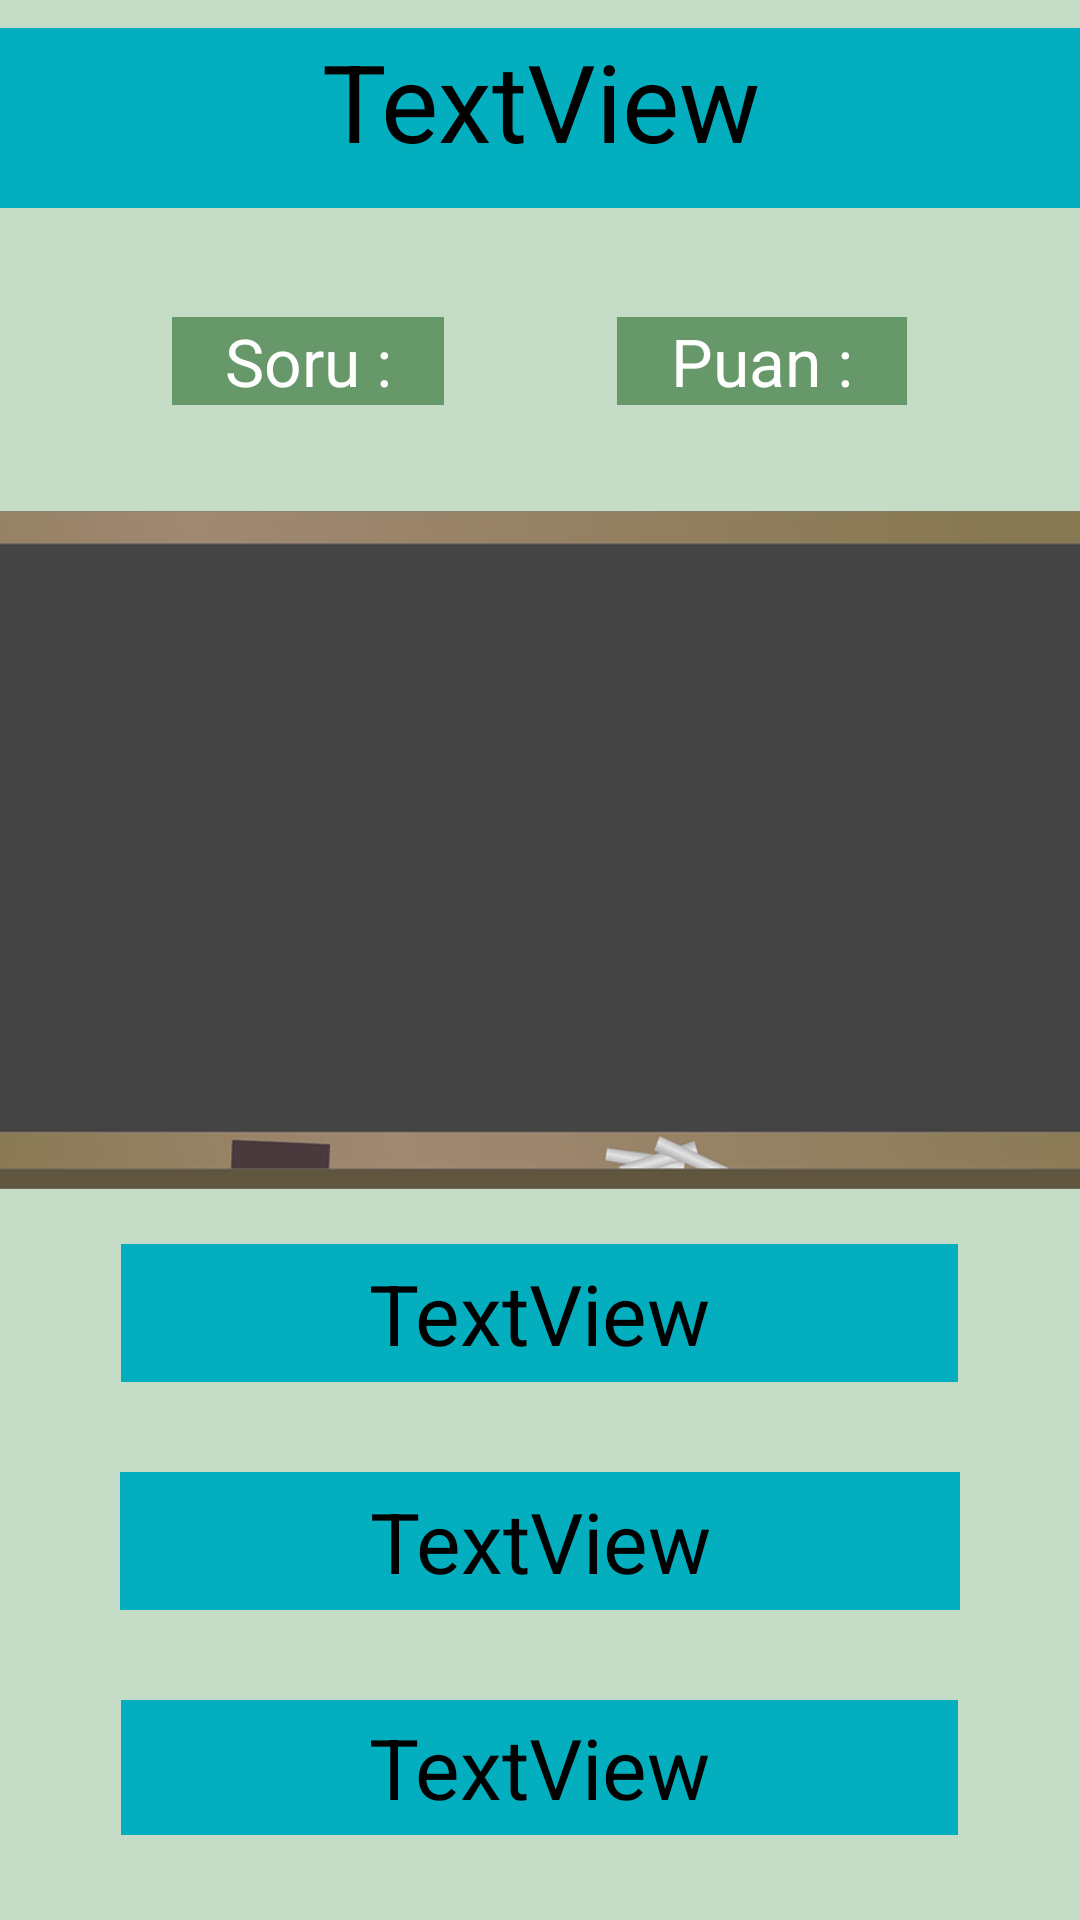

The Android layout XML behind this screen, and the referenced resources:
<!-- AndroidManifest.xml: activity theme Theme.AppCompat.NoActionBar -->
<!-- res/layout/activity_question_page.xml -->
<?xml version="1.0" encoding="utf-8"?>
<androidx.constraintlayout.widget.ConstraintLayout xmlns:android="http://schemas.android.com/apk/res/android"
    xmlns:app="http://schemas.android.com/apk/res-auto"
    xmlns:tools="http://schemas.android.com/tools"
    android:layout_width="match_parent"
    android:layout_height="match_parent"
    android:background="@color/themeBackGroundColor"
    tools:context=".QuestionPage">

    <LinearLayout
        android:layout_width="match_parent"
        android:layout_height="match_parent"
        android:gravity="center"
        android:orientation="vertical"
        tools:layout_editor_absoluteX="152dp"
        tools:layout_editor_absoluteY="218dp">

        <LinearLayout
            android:layout_width="match_parent"
            android:layout_height="60dp"
            android:orientation="vertical"
            android:background="@color/answerButtonColor" >


            <TextView
                android:id="@+id/titleTv"
                android:layout_width="match_parent"
                android:layout_height="wrap_content"
                android:gravity="center"
                android:text="TextView"
                android:textColor="@color/uiTextColor"
                android:textSize="36sp" />
        </LinearLayout>

        <Space
            android:layout_width="match_parent"
            android:layout_height="22dp" />

        <LinearLayout
            android:layout_width="match_parent"
            android:layout_height="58dp"
            android:gravity="center"
            android:orientation="horizontal">

            <Space
                android:layout_width="wrap_content"
                android:layout_height="wrap_content"
                android:layout_weight="1" />

            <TextView
                android:id="@+id/levelTxt"
                android:layout_width="33dp"
                android:layout_height="wrap_content"
                android:layout_weight="1"
                android:background="@color/timeAndScoreBGColor"
                android:gravity="center"
                android:text="@string/questionCount"
                android:textColor="@color/timeAndScoreTextColor"
                android:textSize="@dimen/scoreAndQuestionTextSize" />

            <Space
                android:layout_width="wrap_content"
                android:layout_height="wrap_content"
                android:layout_weight="1" />

            <TextView
                android:id="@+id/scoreCount"
                android:layout_width="39dp"
                android:layout_height="wrap_content"
                android:layout_weight="1"
                android:background="@color/timeAndScoreBGColor"
                android:gravity="center"
                android:text="@string/scoreCount"
                android:textColor="@color/timeAndScoreTextColor"
                android:textSize="@dimen/scoreAndQuestionTextSize" />

            <Space
                android:layout_width="wrap_content"
                android:layout_height="wrap_content"
                android:layout_weight="1" />

        </LinearLayout>

        <Space
            android:layout_width="match_parent"
            android:layout_height="21dp" />

        <LinearLayout
            android:layout_width="421dp"
            android:layout_height="226dp"
            android:background="@drawable/blackboard"
            android:gravity="center"
            android:orientation="vertical">

            <TextView
                android:id="@+id/questionTv"
                android:layout_width="352dp"
                android:layout_height="202dp"
                android:gravity="center"
                android:textAlignment="gravity"
                android:textAllCaps="false"
                android:textColor="#FFFFFF"
                android:textIsSelectable="false"
                android:textSize="24sp" />
        </LinearLayout>

        <LinearLayout
            android:layout_width="match_parent"
            android:layout_height="234dp"
            android:gravity="center"
            android:orientation="vertical">

            <TextView
                android:id="@+id/answerA"
                android:layout_width="279dp"
                android:layout_height="46dp"
                android:background="@color/answerButtonColor"
                android:gravity="center"
                android:text="TextView"
                android:textColor="#000000"
                android:textSize="@dimen/answerButtonTextSize" />

            <Space
                android:layout_width="match_parent"
                android:layout_height="30dp" />

            <TextView
                android:id="@+id/answerB"
                android:layout_width="280dp"
                android:layout_height="46dp"
                android:background="@color/answerButtonColor"
                android:gravity="center"
                android:text="TextView"
                android:textColor="#000000"
                android:textSize="@dimen/answerButtonTextSize" />

            <Space
                android:layout_width="match_parent"
                android:layout_height="30dp" />

            <TextView
                android:id="@+id/answerC"
                android:layout_width="279dp"
                android:layout_height="45dp"
                android:background="@color/answerButtonColor"
                android:gravity="center"
                android:text="TextView"
                android:textColor="#000000"
                android:textSize="@dimen/answerButtonTextSize" />

        </LinearLayout>

    </LinearLayout>

</androidx.constraintlayout.widget.ConstraintLayout>
<!-- resources referenced by this layout -->
<resources>
  <color name="answerButtonColor">#03AFBF</color>
  <color name="themeBackGroundColor">#C5DCC6</color>
  <color name="timeAndScoreBGColor">#669869</color>
  <color name="timeAndScoreTextColor">#FFFFFF</color>
  <color name="uiTextColor">#000000</color>
  <dimen name="answerButtonTextSize">28dp</dimen>
  <dimen name="scoreAndQuestionTextSize">22dp</dimen>
  <!-- drawable blackboard: png bitmap (drawable-v24, 17604 bytes) -->
  <string name="questionCount">Soru : </string>
  <string name="scoreCount">Puan : </string>
</resources>
